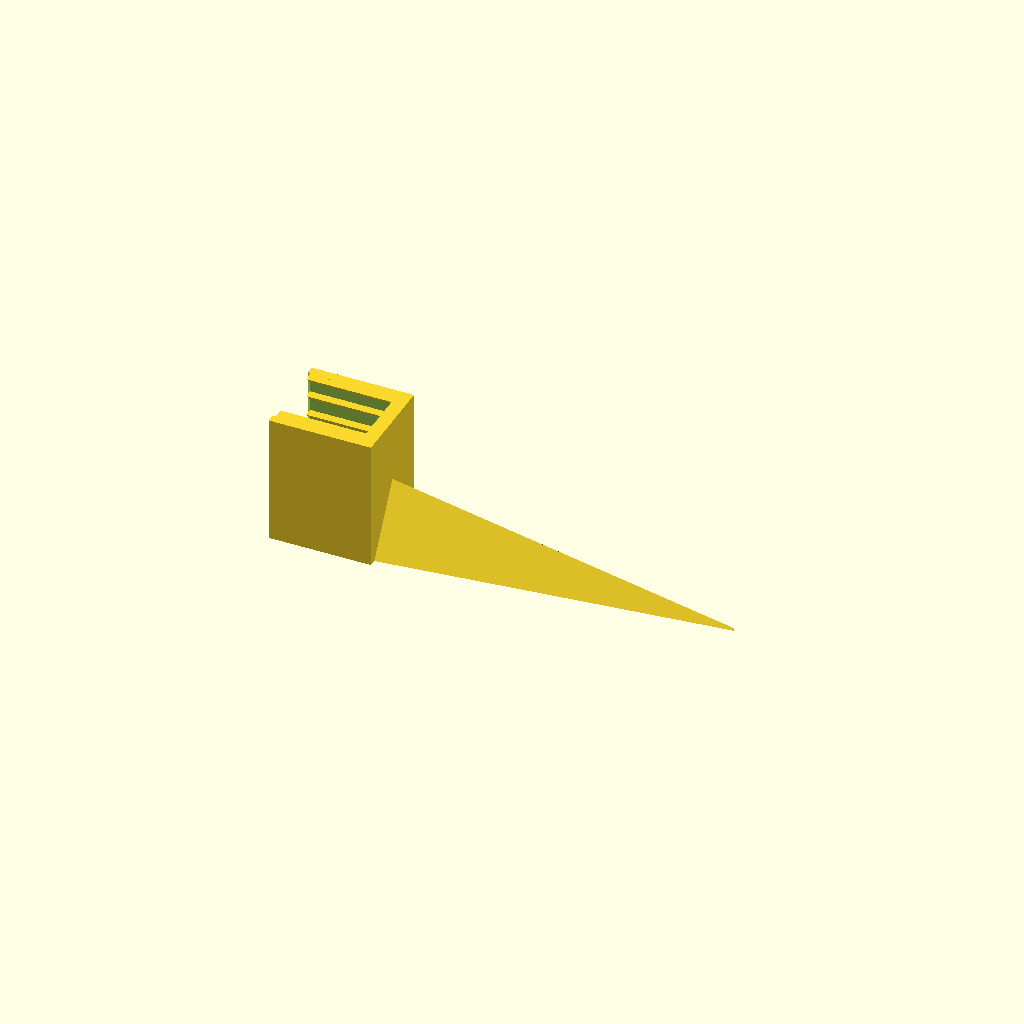
Cell 1 — every parameter at its default value.
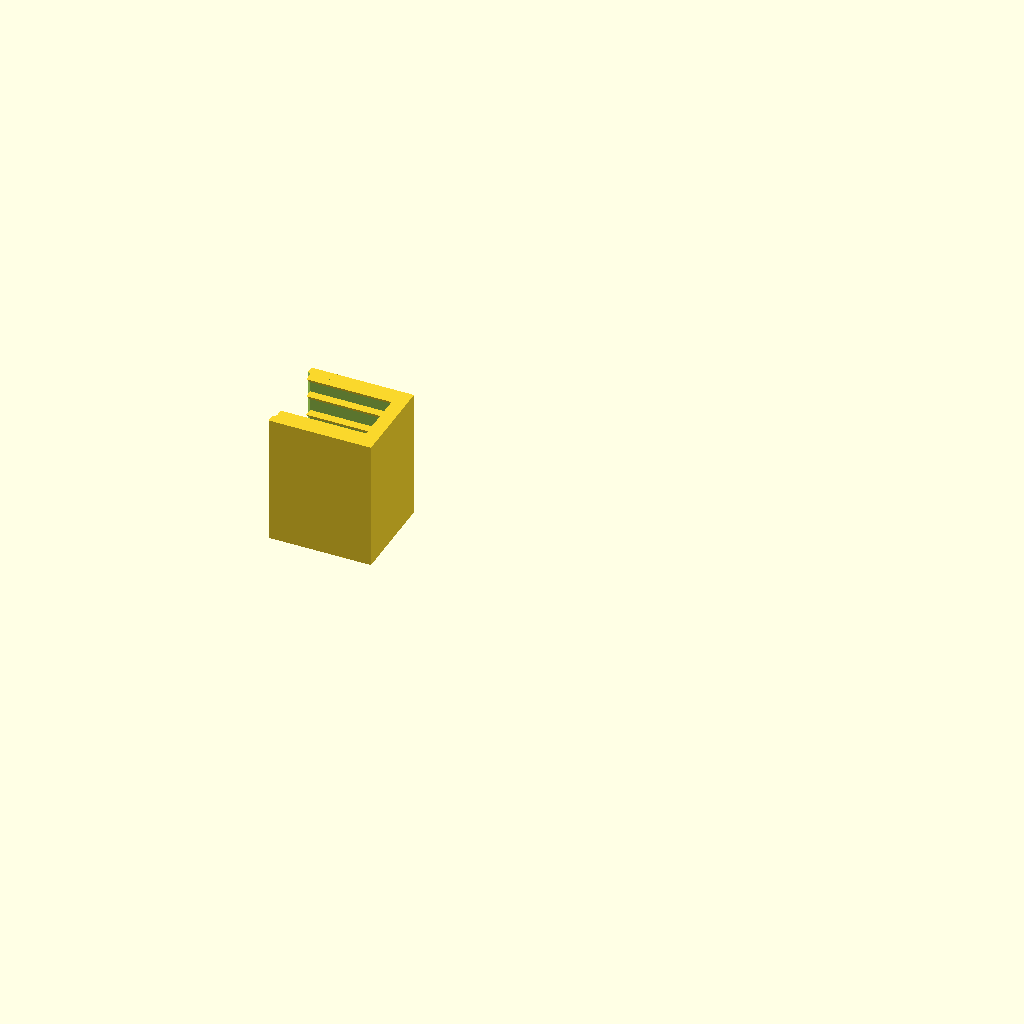
Cell 2: show_stake = false (everything else at default).
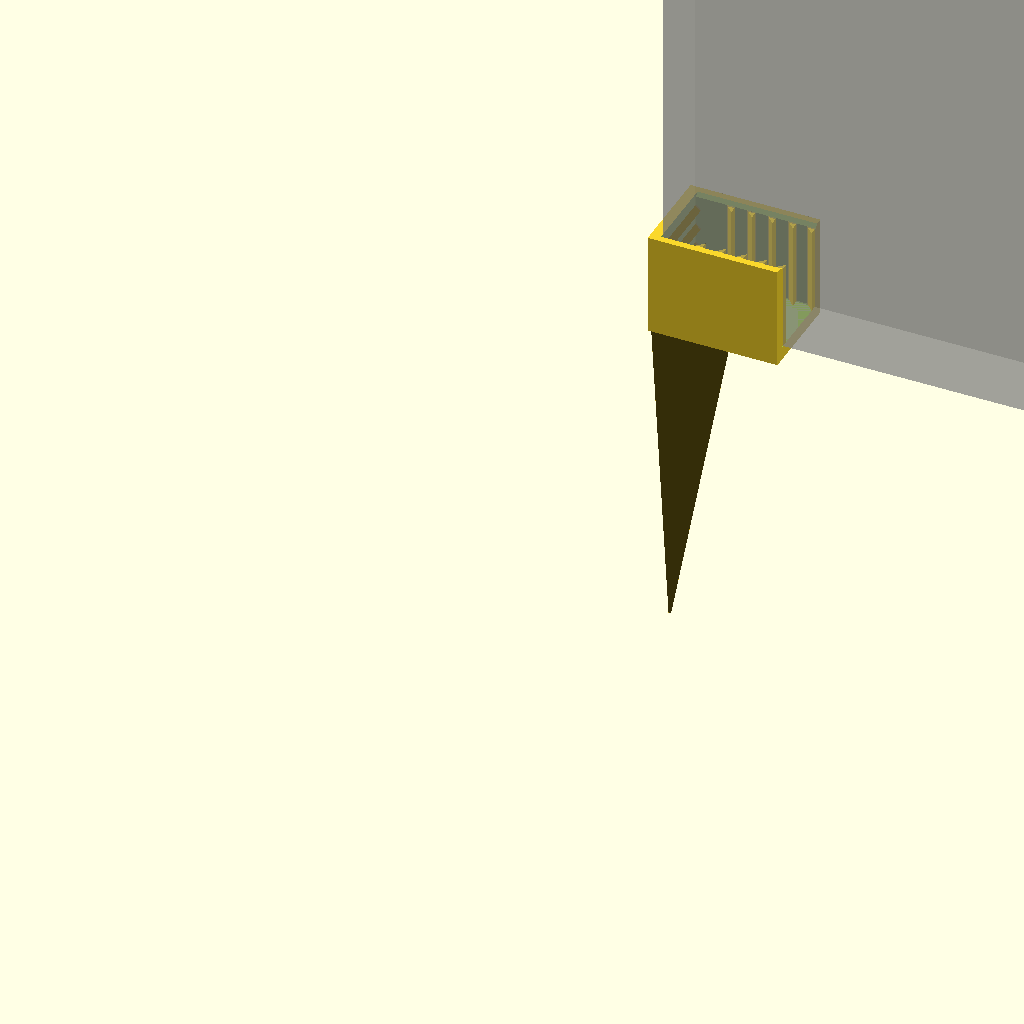
Cell 3: show_gravestone = true (everything else at default).
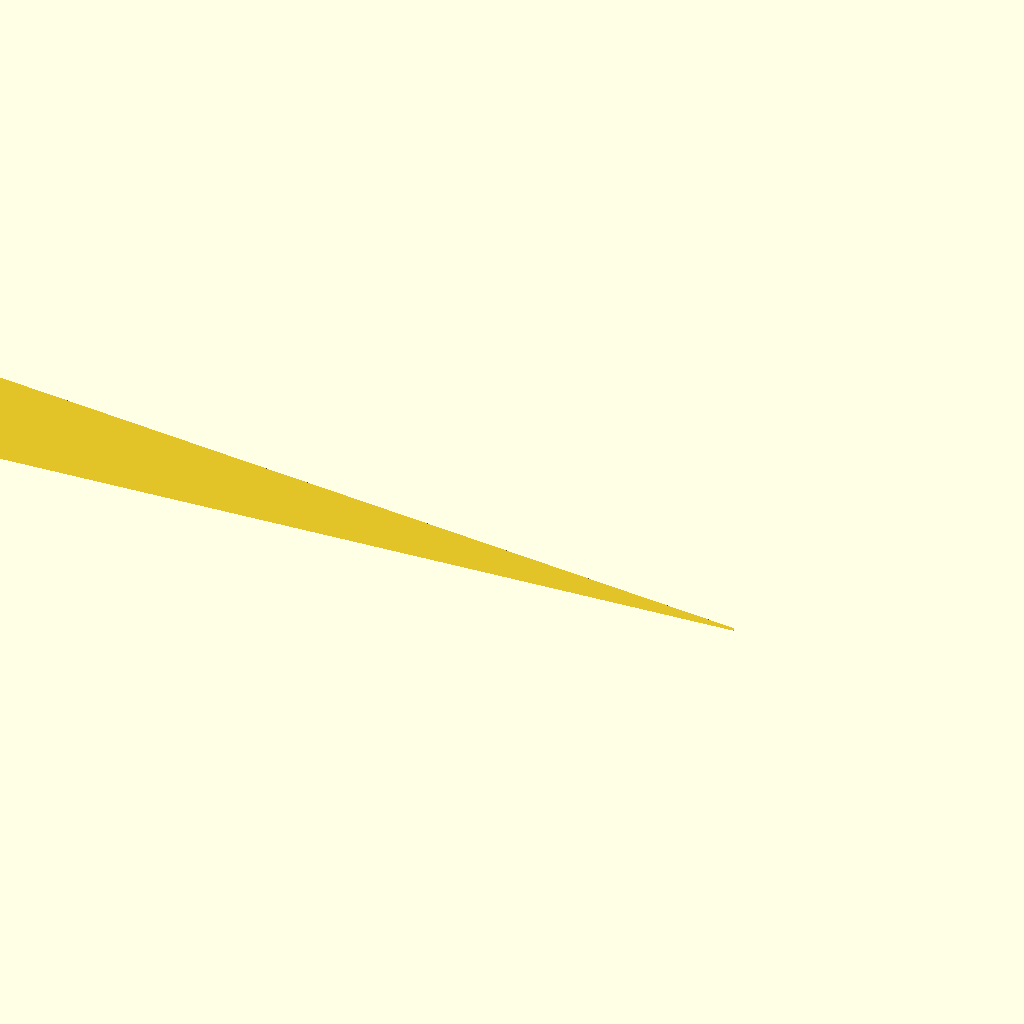
Cell 4: total_h = 260 (everything else at default).
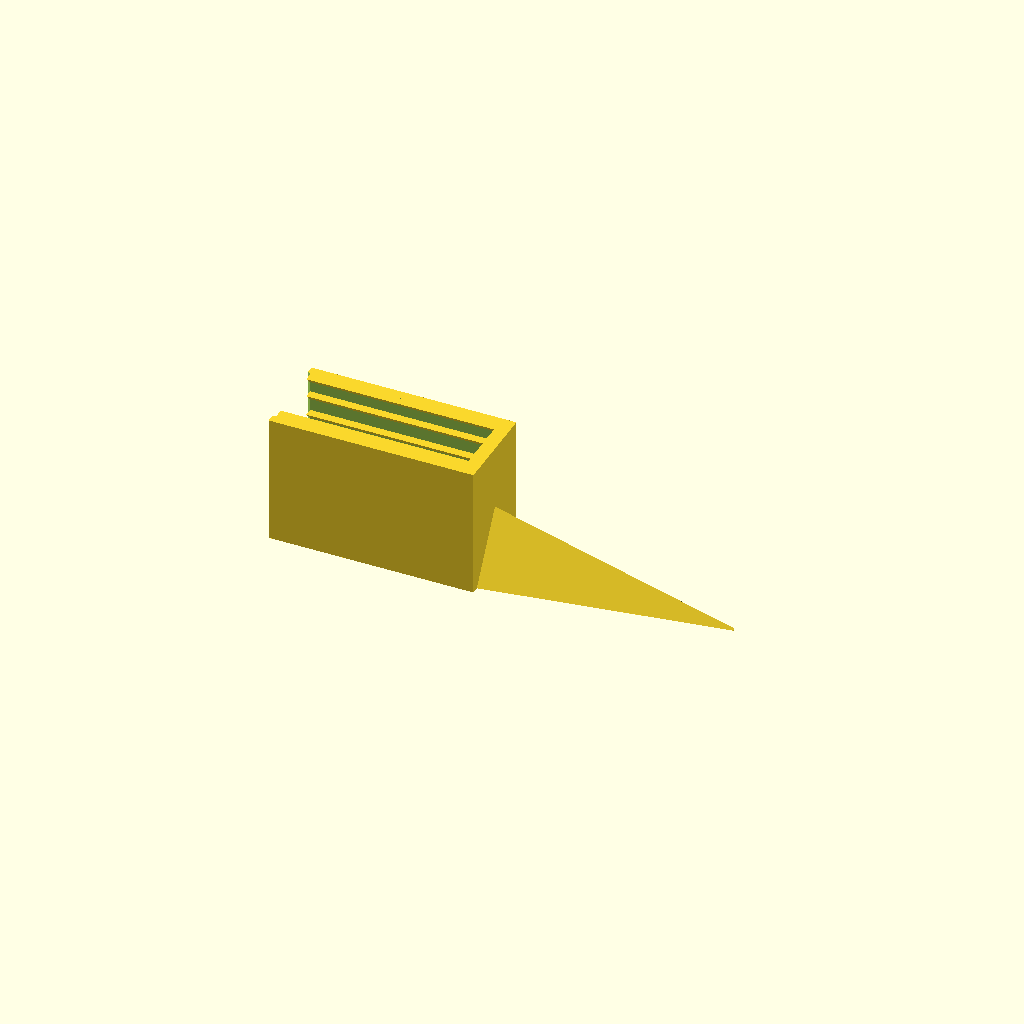
Cell 5: channel_h = 60 (everything else at default).
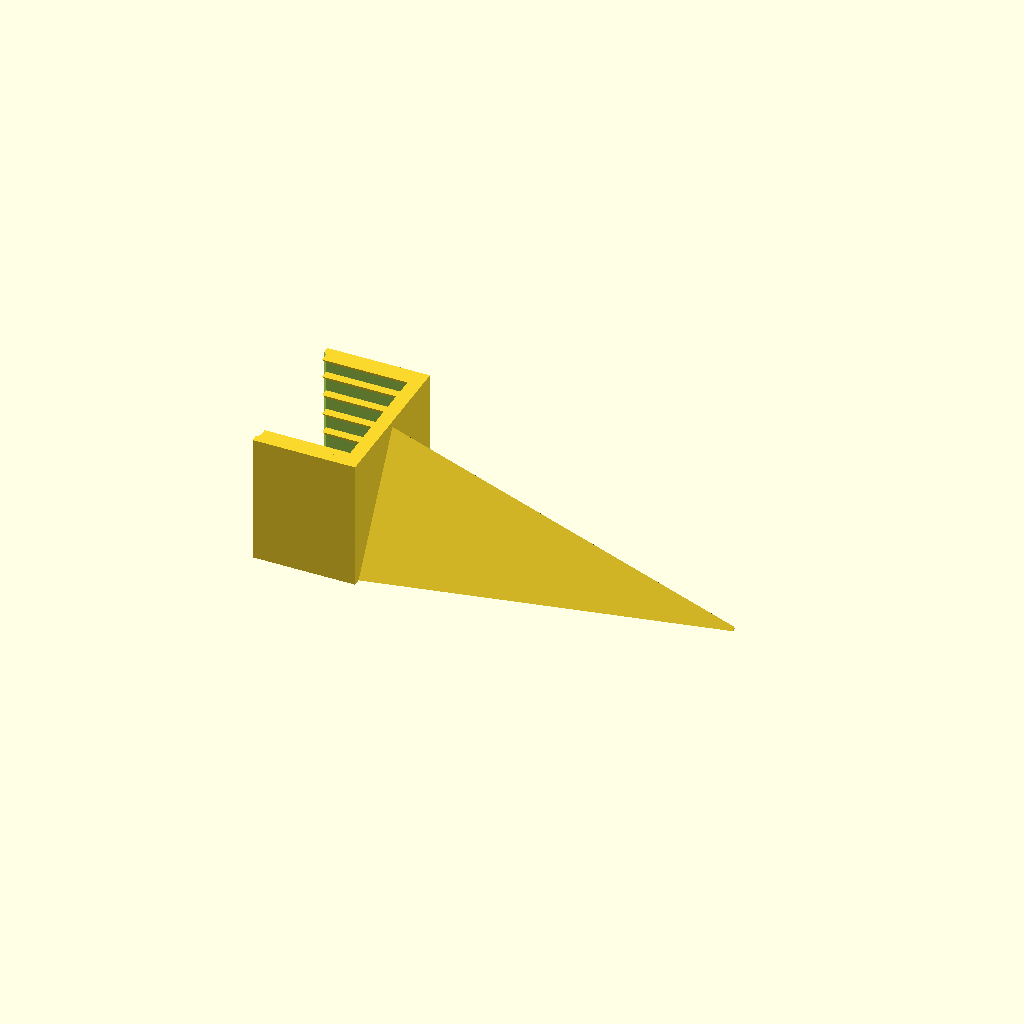
Cell 6: the same model with foam_t = 40.
All cells are drawn from one camera (rotation 55°, 0°, 25°, orthographic, colour scheme Cornfield), so only the parameter changes between them.
The OpenSCAD source (gravestone-stake.scad):
// Gravestone stake - ground stake with a C-channel that grips a 20mm foam gravestone.
//
// Use orientation: tip at z=0, C-channel mouth open at z=total_h facing UP,
// gravestone slides down into the channel from the top.
//
// Printing (FR-5), set with print_mode:
//   "flat"    - lies on the flat face of the triangular stake, which is the same
//               plane as the outside of the channel's back wall (FR-4). That
//               wall then lies flat on the bed and the cavity opens straight
//               up: the side walls stand up off it, the grip ridges run up them
//               as vertical ribs, and nothing bridges or overhangs at all.
//   "upright" - channel mouth on the bed, stake pointing up. Also support-free,
//               but it is a tall tower on a thin U of bed contact.
//   "none"    - as used, for looking at it.
//
// Set show_stake = false to print the C-channel on its own as a fit test.

// Units: millimetres throughout.

$fa = 2;
$fs = 0.25;

/* ---------- parameters ---------- */

total_h       = 130;  // (mm) DR-1 overall height
channel_h     = 30;   // (mm) DR-3 C-channel section (floor + walls)
foam_t        = 20;   // (mm) DR-2 foam gravestone thickness
foam_gap      = 1;    // (mm) FR-3 slip fit on the foam
channel_depth = 35;   // (mm) how far the gravestone sits into the channel (X)
wall_t        = 3;    // (mm) back / left / right wall thickness
floor_t       = 4;    // (mm) channel floor - the stake stops here (AR-3)
lead_in       = 1.0;  // (mm) chamfer at the mouth to guide the foam in (also
                      // thins the wall at the bed, so keep it under wall_t)

ridge_p       = 2.5;  // (mm) FR-2 bite of the vertical ridges, on the side walls
ridge_p_h     = 1.5;  // (mm) FR-2 bite of the horizontal ridges, on the back wall
ridge_pitch   = 6;    // (mm) spacing, both sets
ridge_inset   = 3;    // (mm) gap before the first ridge on each wall

stake_tip     = 0.03; // fraction of the base left at the tip
stake_overlap = 1;    // (mm) AR-4 how far the stake buries into the floor

show_stake    = true;    // false = C-channel only, for a quick fit-test print
print_mode    = "flat";  // "flat" | "upright" | "none" - see the header
show_gravestone = false;  // AR-3/DR-2 check: translucent 200 x 400 x 20 reference panel

/* ---------- derived ---------- */

slot     = foam_t + foam_gap;        // cavity between the side walls
outer_x  = channel_depth + wall_t;   // back wall + cavity, front is open
outer_y  = slot + 2 * wall_t;
stake_h  = total_h - channel_h;      // the stake is the rest of the height
cav_x0   = -outer_x / 2 + wall_t;    // inner face of the back wall
cav_len  = channel_depth + 1;        // cavity cut, runs out through the open front
ridge_len = channel_h - floor_t - lead_in;  // side ridges run the cavity height

// Where the vertical ridges sit across the channel depth: starting a pitch in
// from the back wall, since the back wall's own horizontal ridges grip that
// end, then one more hard against the open front, where the gravestone has
// least to hold it.
ridge_x = concat([for (x = [cav_x0 + ridge_inset + ridge_pitch : ridge_pitch : outer_x / 2 - ridge_p]) x],
                 [outer_x / 2 - ridge_p]);

// FR-4 stake cross section: an isoceles triangle sitting inside the channel
// footprint, its base edge in the plane of the back wall's outer face.
stake_base_w = outer_y - 4;           // base edge, across the channel (Y)
stake_base_d = stake_base_w * 0.85;   // out towards the apex (X), near equilateral

/* ---------- parts ---------- */

// One vertical grip ridge, running the height of the cavity. The gravestone
// slides straight down past these rather than over them. Profile: 45 deg face
// towards the back wall, flat face towards the open front, so the foam catches
// on them if it works its way forwards - and in the "flat" print orientation
// that slope is the underside, so it self-supports.
module grip_ridge(len, p)
{
	linear_extrude(height = len)
		polygon([[0, p], [p, p], [p, 0]]);
}

// One horizontal grip ridge, running across the back wall. Flat underside so
// the gravestone catches on it if it lifts, 45 deg top face so it slides down
// past them on the way in. This wall is flat on the bed in the "flat" print
// orientation, so these just point straight up out of it.
module grip_ridge_h(len, p)
{
	rotate([90, 0, 0])
		linear_extrude(height = len)
			polygon([[0, 0], [p, 0], [0, p]]);
}

// FR-1 / OR-1 / OR-2: back + left + right walls, open at the front and at the top.
module channel()
{
	difference()
	{
		union()
		{
			translate([-outer_x / 2, -outer_y / 2, 0])
				cube([outer_x, outer_y, channel_h]);
		}

		// cavity - open through the front face and out the top
		translate([cav_x0, -slot / 2, floor_t])
			cube([cav_len, slot, channel_h - floor_t + 1]);

		// flared lead-in at the mouth
		translate([0, 0, channel_h - lead_in])
			linear_extrude(height = lead_in + 0.01, scale = [1, (slot + 2 * lead_in) / slot])
				translate([cav_x0 + cav_len / 2, 0])
					square([cav_len, slot], center = true);
	}

	// FR-2: vertical ridges on the two walls that grip the faces of the gravestone
	for (x = ridge_x)
	{
		for (side = [1, -1])
		{
			scale([1, side, 1])
				translate([x, slot / 2 - ridge_p, floor_t])
					grip_ridge(ridge_len, ridge_p);
		}
	}

	// FR-2: horizontal ridges on the back wall, which the edge of the
	// gravestone butts up against
	// (they simply merge into the first vertical ridge if ridge_p_h > ridge_inset)
	for (z = [floor_t + ridge_inset : ridge_pitch : channel_h - ridge_p_h])
	{
		translate([cav_x0, slot / 2, z])
			grip_ridge_h(slot, ridge_p_h);
	}
}

// FR-4: triangular stake, tapered the whole way and pointed at the bottom.
// The extrusion scales towards the midpoint of the base edge, so that whole
// face stays in the plane x = -outer_x/2 - the back of the channel, the closed
// side - and the two make one flat surface to print on. Printed on that face
// no outside wall of the channel ends up overhanging.
//
// AR-2 / AR-4: the top of the taper sits stake_overlap deep in the channel
// floor, so the solids intersect instead of just touching. floor_t is thicker
// than stake_overlap, so nothing reaches the cavity (AR-3).
module stake()
{
	translate([-outer_x / 2, 0, stake_h + stake_overlap])
		mirror([0, 0, 1])
			linear_extrude(height = stake_h + stake_overlap, scale = stake_tip)
				polygon([[0, -stake_base_w / 2],
				         [0,  stake_base_w / 2],
				         [stake_base_d, 0]]);
}

// AR-1: channel centered on the stake axis. AR-3: the stake stops at the
// channel floor, so the cavity above it is empty.
module gravestone_stake()
{
	if (show_stake)
		stake();

	translate([0, 0, stake_h])
		channel();
}

// Reference only: a 200 x 400 x 20 foam gravestone seated on the channel floor.
// Its thickness sits in the slot, its width runs out through the open front.
module gravestone_ref()
{
	translate([cav_x0, -foam_t / 2, stake_h + floor_t])
		cube([200, foam_t, 400]);
}

// show_gravestone is a visual check, so it always uses the as-used orientation.
if (show_gravestone)
{
	gravestone_stake();
	%gravestone_ref();
}
else if (print_mode == "flat")
{
	// roll the FR-4 flat face down onto the bed
	translate([0, 0, outer_x / 2])
		rotate([0, -90, 0])
			gravestone_stake();
}
else if (print_mode == "upright")
{
	translate([0, 0, total_h])
		rotate([180, 0, 0])
			gravestone_stake();
}
else
{
	gravestone_stake();
}
Customizer parameters (derived from the source; name, type, default, range or options):
total_h: number, default 130
channel_h: number, default 30
foam_t: number, default 20
foam_gap: number, default 1
channel_depth: number, default 35
wall_t: number, default 3
floor_t: number, default 4
lead_in: number, default 1
ridge_p: number, default 2.5
ridge_p_h: number, default 1.5
ridge_pitch: number, default 6
ridge_inset: number, default 3
stake_tip: number, default 0.03
stake_overlap: number, default 1
show_stake: bool, default true
print_mode: string, default "flat"
show_gravestone: bool, default false
